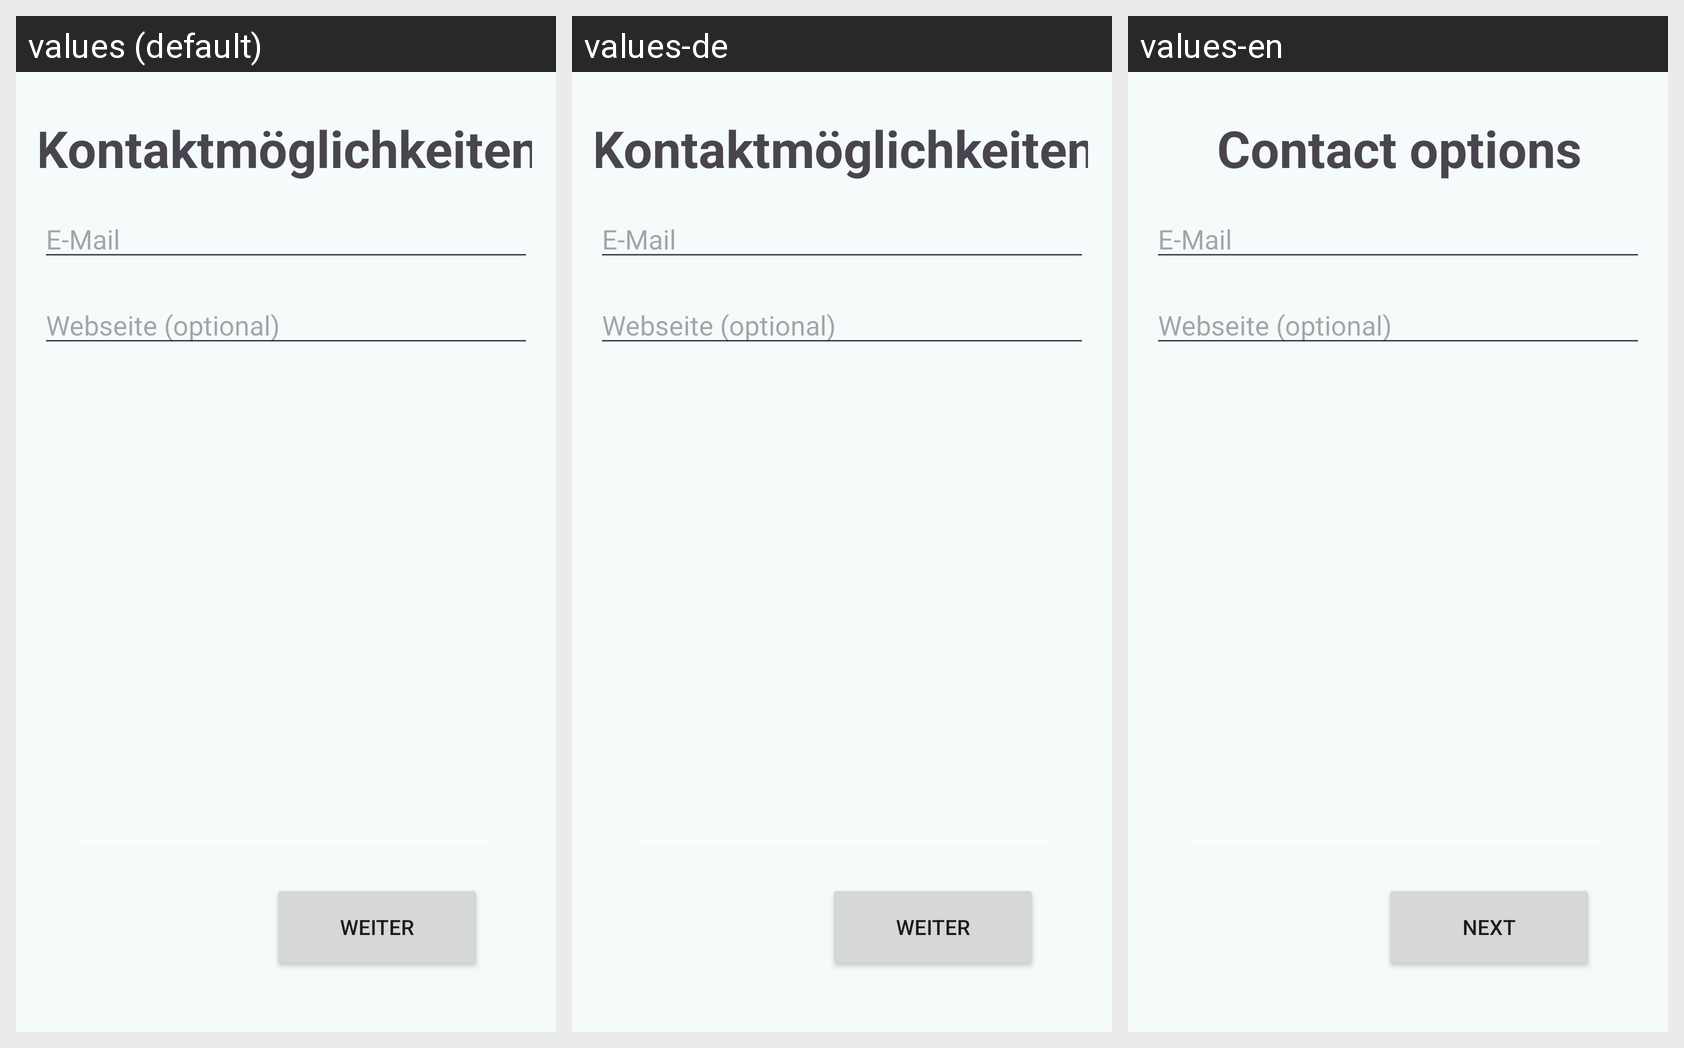

For this localized Android screen grid, give each drawn string resource with its value in every locale shown.
Android screen res/layout/fragment_company_create_step4.xml rendered under 3 locales, left to right: values (default), values-de, values-en. Device: Nexus 5 (rendered at 1080×1920; each locale shown at half size, 540×960, under a caption strip naming it); theme Theme.TechBright.
Strings drawn on this screen, with the default value and each locale's value (text and hints the layout hard-codes, and strings that could not be matched under every locale, appear in the picture but are not listed):

textViewCompanyWizardSetup_Step4
  values: Kontaktmöglichkeiten
  values-de: Kontaktmöglichkeiten
  values-en: Contact options

nextButton
  values: Weiter
  values-de: Weiter
  values-en: Next
